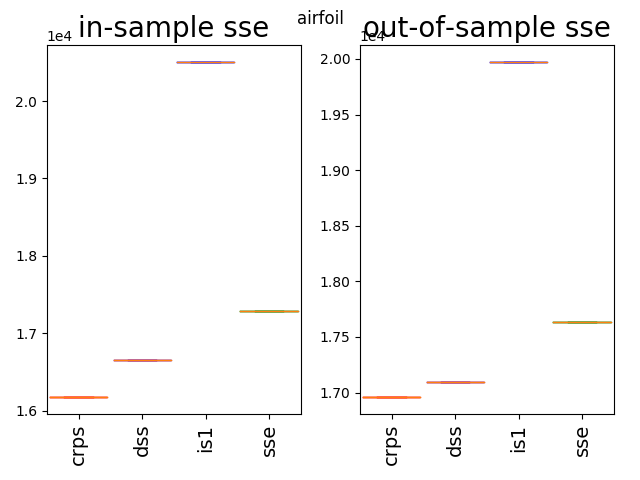

Data behind this chart, as committed beside it:
16959.08, 17091.61, 19971.47, 17632.98
16959, 17092, 19971, 17633
16959, 17092, 19971, 17633
16959, 17092, 19971, 17633
16959, 17092, 19971, 17633
16959, 17092, 19971, 17633
16959, 17092, 19971, 17633
16959, 17092, 19971, 17633
16959, 17092, 19971, 17633
16959, 17092, 19971, 17633
16959, 17092, 19971, 17633
16959, 17092, 19971, 17633
16959, 17092, 19971, 17633
16959, 17092, 19971, 17633
16959, 17092, 19971, 17633
16959, 17092, 19971, 17633
16959, 17092, 19971, 17633
16959, 17092, 19971, 17633
16959, 17092, 19971, 17633
16959, 17092, 19971, 17633
